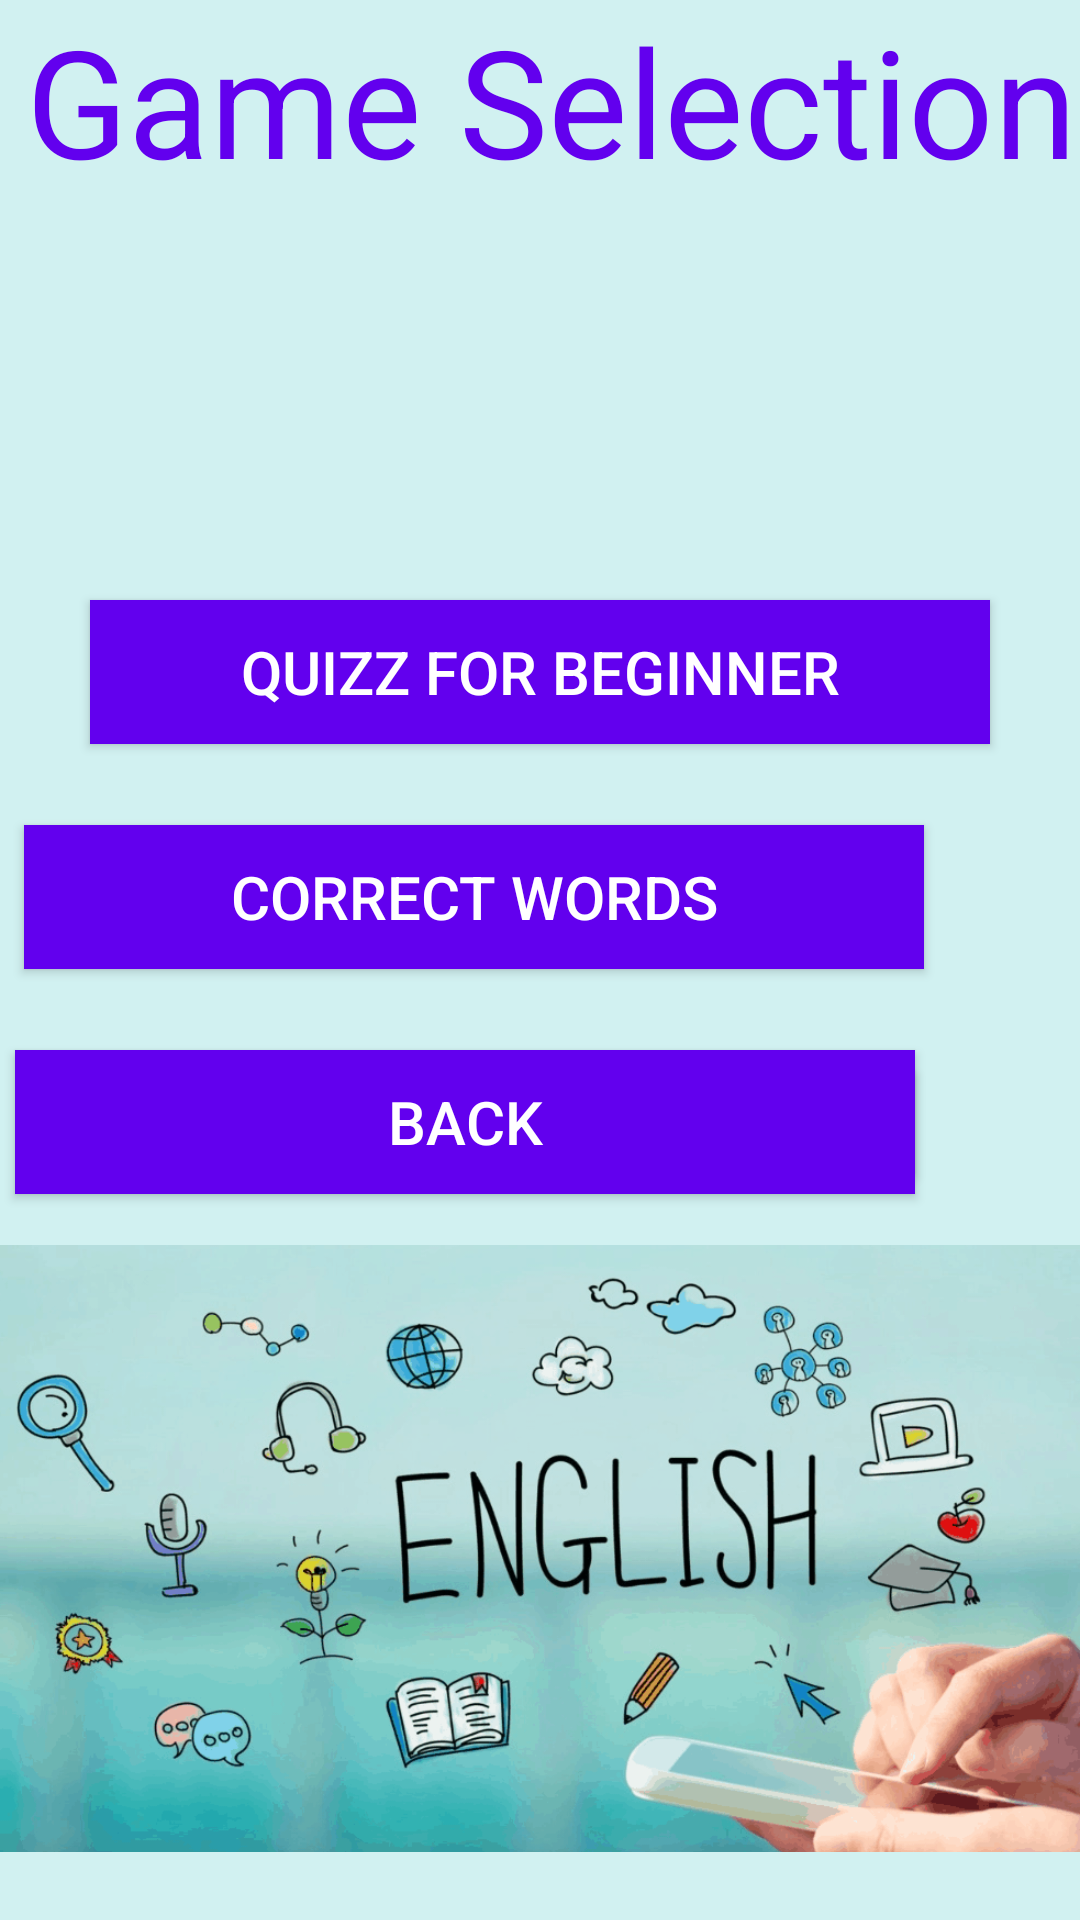

Write the Android layout XML for this screen, with the resource values it uses.
<!-- AndroidManifest.xml: application theme Theme.TTDAA -->
<!-- res/layout/choingay_next.xml -->
<?xml version="1.0" encoding="utf-8"?>
<LinearLayout xmlns:android="http://schemas.android.com/apk/res/android"
    xmlns:app="http://schemas.android.com/apk/res-auto"
    android:orientation="vertical"
    android:layout_width="match_parent"
    android:layout_height="match_parent">

    <RelativeLayout
        android:layout_width="match_parent"
        android:layout_height="match_parent"
        android:background="#D1F1F1">


        <Button
            android:id="@+id/BtnTrungBinh"
            android:layout_width="300dp"
            android:layout_height="wrap_content"
            android:layout_below="@+id/BtnKho"
            android:layout_alignParentEnd="true"
            android:layout_marginTop="27dp"
            android:layout_marginEnd="51dp"
            android:textSize="20dp" />

        <Button
            android:id="@+id/BtnDe"
            android:layout_width="300dp"
            android:layout_height="wrap_content"
            android:layout_centerHorizontal="true"
            android:layout_gravity="center"
            android:layout_marginTop="200dp"
            android:text="Quizz for Beginner"
            android:background="@color/purple_500"
            android:textColor="@color/white"

            android:textSize="20dp" />

        <Button
            android:id="@+id/BtnKho"
            android:layout_width="300dp"
            android:layout_height="wrap_content"
            android:layout_below="@+id/BtnDe"
            android:layout_alignParentEnd="true"
            android:layout_marginTop="27dp"
            android:layout_marginEnd="52dp"
            android:text="Correct Words"
            android:background="@color/purple_500"
            android:textColor="@color/white"
            android:textSize="20dp" />

        <Button            android:background="@color/purple_500"

            android:id="@+id/BtnBack"
            android:layout_width="300dp"
            android:layout_height="wrap_content"
            android:layout_below="@+id/BtnKho"
            android:layout_alignParentEnd="true"
            android:layout_marginTop="27dp"
            android:layout_marginEnd="55dp"
            android:text="Back"
            android:textColor="@color/white"
            android:textSize="20dp" />

        <ImageView
            android:id="@+id/imageView"
            android:layout_width="match_parent"
            android:layout_height="263dp"
            android:layout_alignParentBottom="true"
            android:layout_marginBottom="-8dp"
            android:src="@drawable/choingay_english" />

        <TextView
            android:id="@+id/txtChooseLevel"
            android:layout_width="match_parent"
            android:layout_height="181dp"
            android:layout_alignParentEnd="true"
            android:layout_alignParentRight="true"
            android:layout_alignParentBottom="true"
            android:layout_centerHorizontal="true"
            android:layout_marginEnd="-8dp"
            android:layout_marginRight="-8dp"
            android:layout_marginBottom="474dp"
            android:gravity="center_horizontal"
            android:text="Game Selection"
            android:textAlignment="center"
            android:textColor="@color/purple_500"
            android:textSize="50dp" />
    </RelativeLayout>
</LinearLayout>
<!-- resources referenced by this layout -->
<resources>
  <color name="purple_500">#FF6200EE</color>
  <color name="white">#FFFFFFFF</color>
  <!-- drawable choingay_english: png bitmap (drawable-v24, 364868 bytes) -->
  <style name="Theme.TTDAA" parent="Theme.AppCompat.Light.NoActionBar">
          
          <item name="colorPrimary">@color/purple_500</item>
          <item name="colorPrimaryVariant">@color/purple_700</item>
          <item name="colorOnPrimary">@color/white</item>
          
          <item name="colorSecondary">@color/teal_200</item>
          <item name="colorSecondaryVariant">@color/teal_700</item>
          <item name="colorOnSecondary">@color/black</item>
          
          <item name="android:statusBarColor" tools:targetApi="l">?attr/colorPrimaryVariant</item>
          
      </style>
  <color name="purple_700">#E61B08</color>
  <color name="teal_200">#FF03DAC5</color>
  <color name="teal_700">#FF018786</color>
  <color name="black">#FF000000</color>
</resources>
